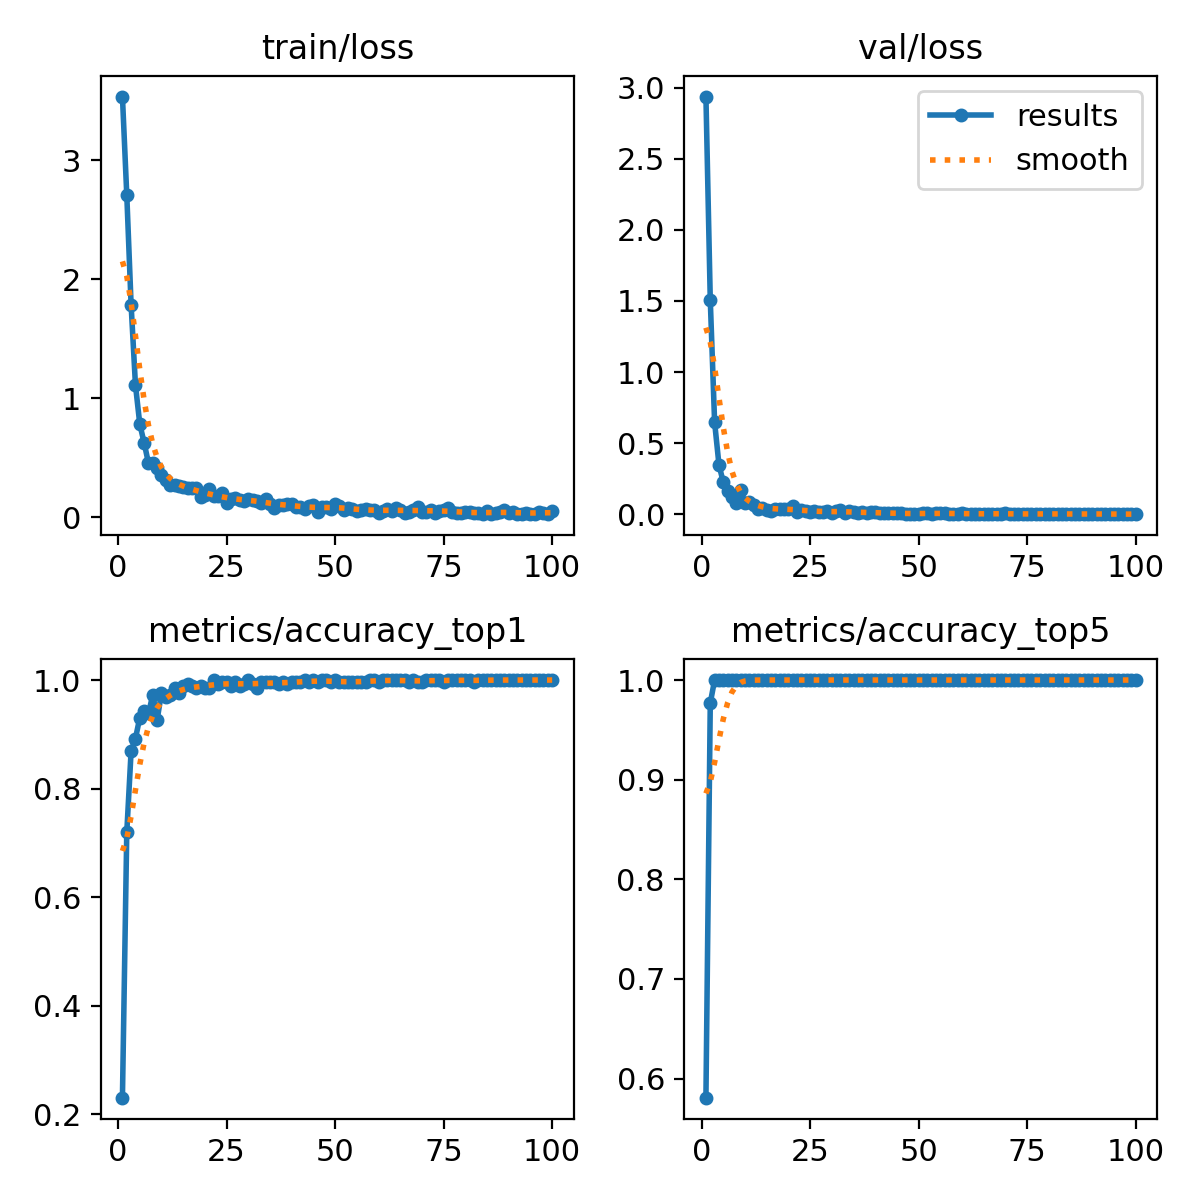

Source data for this figure (header and first rows):
epoch, time, train/loss, metrics/accuracy_top1, metrics/accuracy_top5, val/loss, lr/pg0, lr/pg1, lr/pg2
1, 15.37, 3.536, 0.2308, 0.5808, 2.938, 8.78049e-05, 8.78049e-05, 8.78049e-05
2, 24.6, 2.71, 0.7192, 0.9769, 1.508, 0.000176, 0.000176, 0.000176
3, 34.58, 1.784, 0.8692, 1, 0.6467, 0.0002625, 0.0002625, 0.0002625
4, 44.21, 1.111, 0.8923, 1, 0.3491, 0.000262, 0.000262, 0.000262
5, 54.11, 0.7819, 0.9308, 1, 0.2242, 0.0002593, 0.0002593, 0.0002593
6, 64.16, 0.6248, 0.9423, 1, 0.1667, 0.0002566, 0.0002566, 0.0002566
7, 74.17, 0.4535, 0.9385, 1, 0.1185, 0.000254, 0.000254, 0.000254
8, 83.83, 0.4561, 0.9731, 1, 0.0829, 0.0002513, 0.0002513, 0.0002513
9, 93.84, 0.4136, 0.9269, 1, 0.1731, 0.0002486, 0.0002486, 0.0002486
10, 103.4, 0.3571, 0.9769, 1, 0.07646, 0.0002459, 0.0002459, 0.0002459
11, 113.2, 0.3148, 0.9692, 1, 0.08583, 0.0002433, 0.0002433, 0.0002433
12, 123.4, 0.274, 0.9731, 1, 0.06308, 0.0002406, 0.0002406, 0.0002406
13, 133.4, 0.272, 0.9846, 1, 0.03992, 0.0002379, 0.0002379, 0.0002379
14, 143.2, 0.265, 0.9769, 1, 0.04412, 0.0002353, 0.0002353, 0.0002353
15, 152.7, 0.2546, 0.9885, 1, 0.03116, 0.0002326, 0.0002326, 0.0002326
16, 162.5, 0.2461, 0.9923, 1, 0.02343, 0.0002299, 0.0002299, 0.0002299
17, 172.6, 0.2414, 0.9885, 1, 0.03911, 0.0002272, 0.0002272, 0.0002272
18, 182.4, 0.2453, 0.9846, 1, 0.03766, 0.0002246, 0.0002246, 0.0002246
19, 192.3, 0.1704, 0.9885, 1, 0.03791, 0.0002219, 0.0002219, 0.0002219
20, 202.5, 0.1824, 0.9846, 1, 0.03591, 0.0002192, 0.0002192, 0.0002192
21, 212.2, 0.2341, 0.9846, 1, 0.05696, 0.0002165, 0.0002165, 0.0002165
22, 222.3, 0.1738, 1, 1, 0.01768, 0.0002139, 0.0002139, 0.0002139
23, 232.2, 0.1751, 0.9923, 1, 0.03212, 0.0002112, 0.0002112, 0.0002112
24, 242.2, 0.1999, 0.9961, 1, 0.02227, 0.0002085, 0.0002085, 0.0002085
25, 252.2, 0.1215, 0.9961, 1, 0.01541, 0.0002058, 0.0002058, 0.0002058
26, 261.9, 0.1499, 0.9885, 1, 0.0253, 0.0002032, 0.0002032, 0.0002032
27, 272.3, 0.1579, 0.9961, 1, 0.01532, 0.0002005, 0.0002005, 0.0002005
28, 282, 0.1461, 0.9885, 1, 0.01711, 0.0001978, 0.0001978, 0.0001978
29, 291.7, 0.1377, 0.9923, 1, 0.02487, 0.0001952, 0.0001952, 0.0001952
30, 301.5, 0.1531, 1, 1, 0.00844, 0.0001925, 0.0001925, 0.0001925
31, 311.3, 0.1454, 0.9923, 1, 0.02358, 0.0001898, 0.0001898, 0.0001898
32, 321.6, 0.1332, 0.9846, 1, 0.03146, 0.0001871, 0.0001871, 0.0001871
33, 331.3, 0.1196, 0.9961, 1, 0.0091, 0.0001845, 0.0001845, 0.0001845
34, 341, 0.1561, 0.9961, 1, 0.0238, 0.0001818, 0.0001818, 0.0001818
35, 351.3, 0.1093, 0.9961, 1, 0.01297, 0.0001791, 0.0001791, 0.0001791
36, 361.3, 0.08091, 0.9961, 1, 0.00998, 0.0001764, 0.0001764, 0.0001764
37, 371, 0.1044, 0.9923, 1, 0.01492, 0.0001738, 0.0001738, 0.0001738
38, 380.9, 0.09823, 0.9961, 1, 0.00891, 0.0001711, 0.0001711, 0.0001711
39, 391, 0.1147, 0.9923, 1, 0.01481, 0.0001684, 0.0001684, 0.0001684
40, 400.5, 0.1107, 0.9961, 1, 0.01807, 0.0001658, 0.0001658, 0.0001658
41, 410.7, 0.08839, 0.9961, 1, 0.00683, 0.0001631, 0.0001631, 0.0001631
42, 420.7, 0.08264, 0.9961, 1, 0.00684, 0.0001604, 0.0001604, 0.0001604
43, 430.5, 0.0718, 1, 1, 0.00617, 0.0001577, 0.0001577, 0.0001577
44, 440.1, 0.09354, 0.9961, 1, 0.01236, 0.0001551, 0.0001551, 0.0001551
45, 450.3, 0.09966, 1, 1, 0.00875, 0.0001524, 0.0001524, 0.0001524
46, 460.6, 0.04481, 0.9961, 1, 0.00601, 0.0001497, 0.0001497, 0.0001497
47, 470.1, 0.08263, 1, 1, 0.00311, 0.000147, 0.000147, 0.000147
48, 480.2, 0.08558, 1, 1, 0.00345, 0.0001444, 0.0001444, 0.0001444
49, 490.3, 0.06573, 0.9961, 1, 0.00501, 0.0001417, 0.0001417, 0.0001417
50, 500.2, 0.1146, 1, 1, 0.00347, 0.000139, 0.000139, 0.000139
51, 510.6, 0.09509, 0.9961, 1, 0.00734, 0.0001364, 0.0001364, 0.0001364
52, 520.3, 0.05863, 0.9961, 1, 0.00634, 0.0001337, 0.0001337, 0.0001337
53, 530.1, 0.07784, 0.9961, 1, 0.0054, 0.000131, 0.000131, 0.000131
54, 540.1, 0.06798, 0.9961, 1, 0.00663, 0.0001283, 0.0001283, 0.0001283
55, 550.4, 0.05495, 0.9961, 1, 0.00799, 0.0001257, 0.0001257, 0.0001257
56, 560, 0.05964, 0.9961, 1, 0.00882, 0.000123, 0.000123, 0.000123
57, 570.1, 0.06506, 0.9961, 1, 0.0048, 0.0001203, 0.0001203, 0.0001203
58, 579.9, 0.06181, 1, 1, 0.00348, 0.0001176, 0.0001176, 0.0001176
59, 589.8, 0.06207, 1, 1, 0.00382, 0.000115, 0.000115, 0.000115
60, 599.6, 0.03833, 0.9961, 1, 0.01215, 0.0001123, 0.0001123, 0.0001123
... 40 more rows
